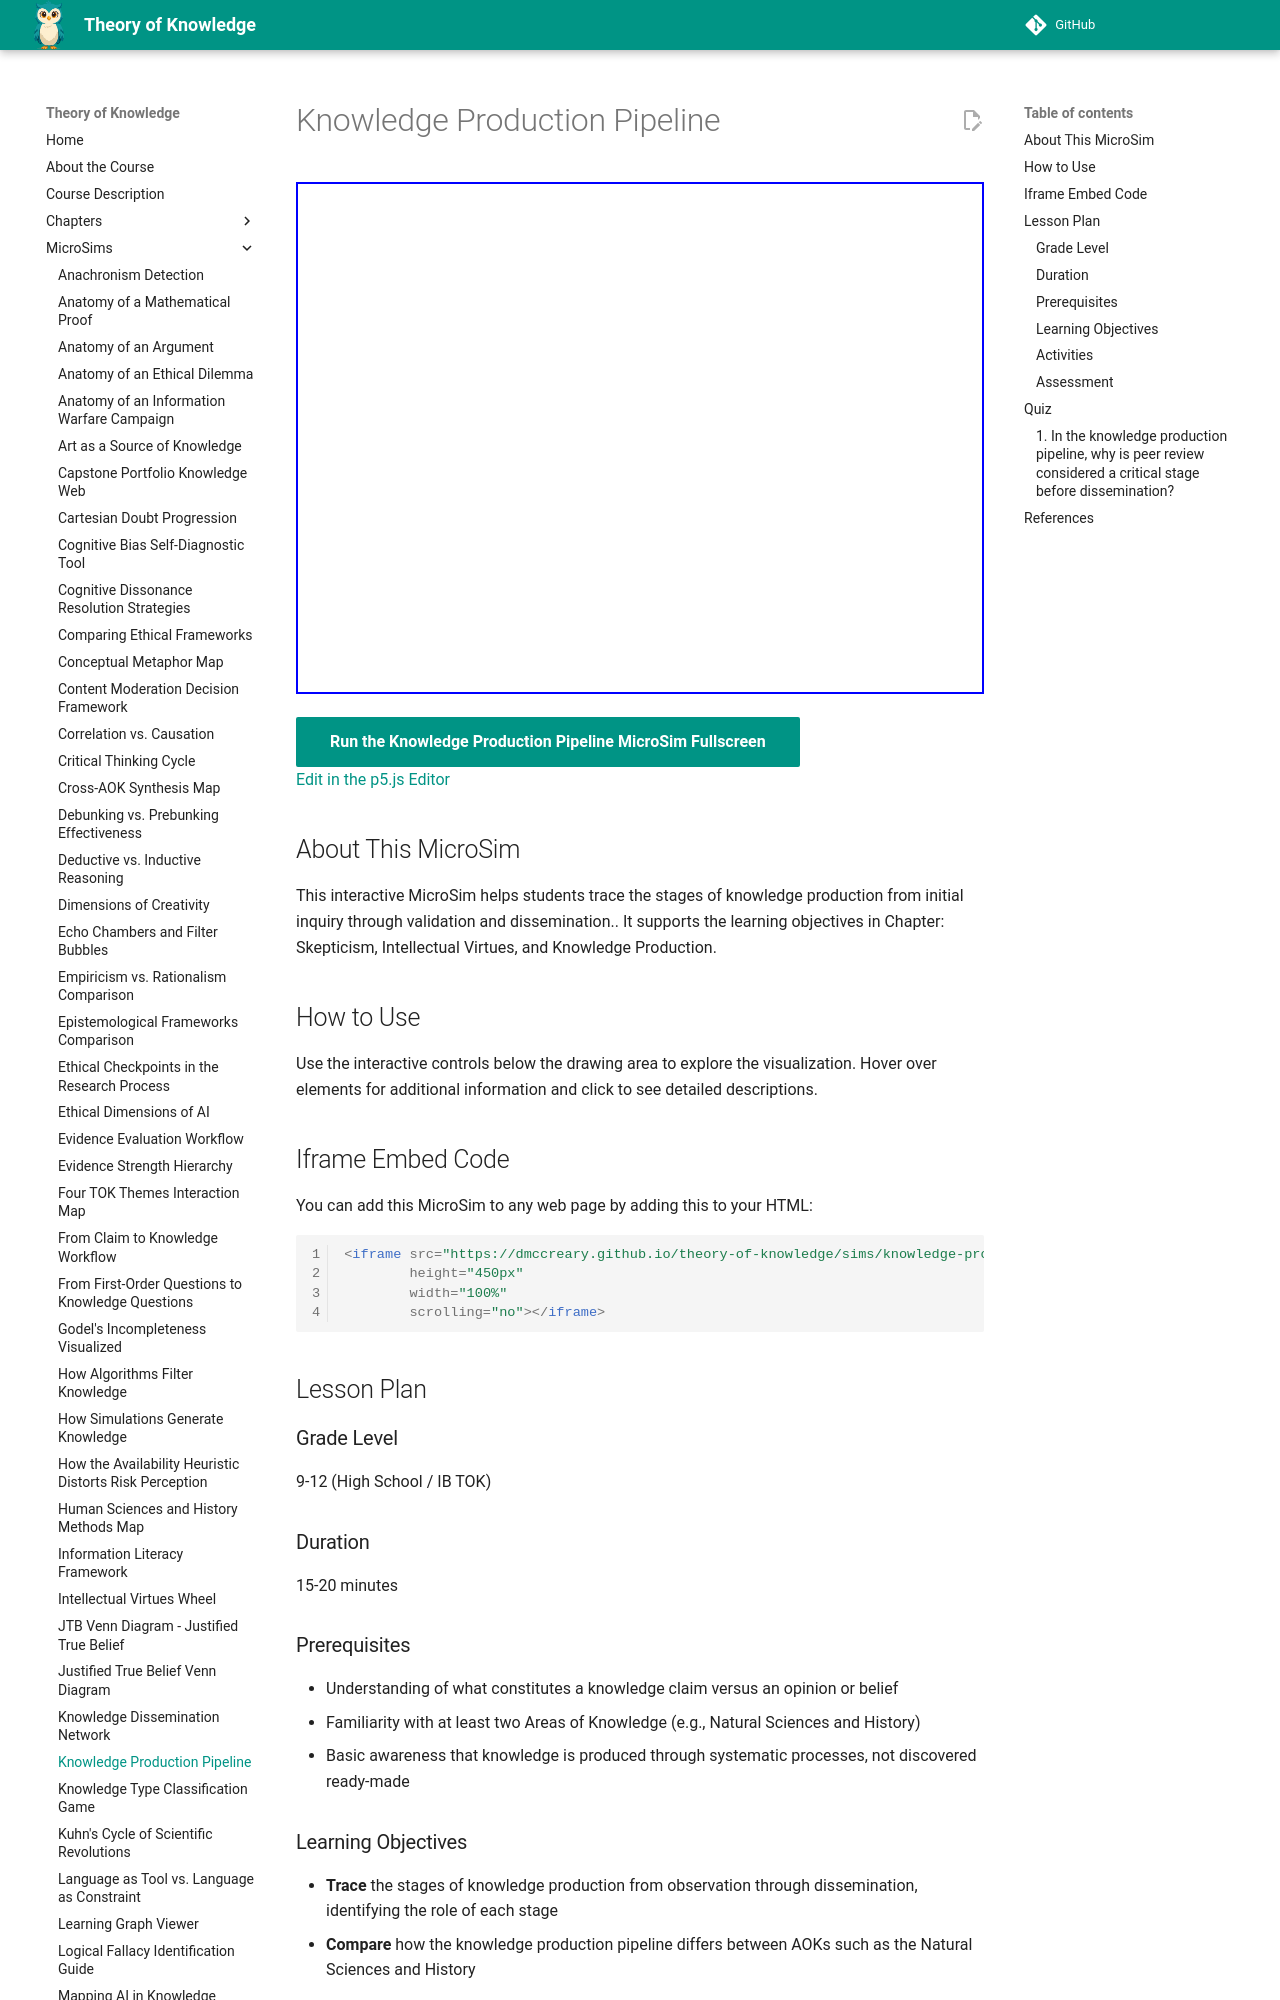

repository: dmccreary/theory-of-knowledge · page: sims/knowledge-production-pipeline/index.html · generator: mkdocs

---
title: Knowledge Production Pipeline
description: Interactive p5.js MicroSim for knowledge production pipeline.
image: /sims/knowledge-production-pipeline/knowledge-production-pipeline.png
og:image: /sims/knowledge-production-pipeline/knowledge-production-pipeline.png
twitter:image: /sims/knowledge-production-pipeline/knowledge-production-pipeline.png
social:
   cards: false
quality_score: 0
---

# Knowledge Production Pipeline

<iframe src="main.html" height="512" width="100%" scrolling="no"></iframe>

[Run the Knowledge Production Pipeline MicroSim Fullscreen](./main.html){ .md-button .md-button--primary }
<br/>
[Edit in the p5.js Editor](https://editor.p5js.org/)

## About This MicroSim

This interactive MicroSim helps students trace the stages of knowledge production from initial inquiry through validation and dissemination.. It supports the learning objectives in Chapter: Skepticism, Intellectual Virtues, and Knowledge Production.

## How to Use

Use the interactive controls below the drawing area to explore the visualization. Hover over elements for additional information and click to see detailed descriptions.

## Iframe Embed Code

You can add this MicroSim to any web page by adding this to your HTML:

```html
<iframe src="https://dmccreary.github.io/theory-of-knowledge/sims/knowledge-production-pipeline/main.html"
        height="450px"
        width="100%"
        scrolling="no"></iframe>
```

## Lesson Plan

### Grade Level
9-12 (High School / IB TOK)

### Duration
15-20 minutes

### Prerequisites
- Understanding of what constitutes a knowledge claim versus an opinion or belief
- Familiarity with at least two Areas of Knowledge (e.g., Natural Sciences and History)
- Basic awareness that knowledge is produced through systematic processes, not discovered ready-made

### Learning Objectives
- **Trace** the stages of knowledge production from observation through dissemination, identifying the role of each stage
- **Compare** how the knowledge production pipeline differs between AOKs such as the Natural Sciences and History
